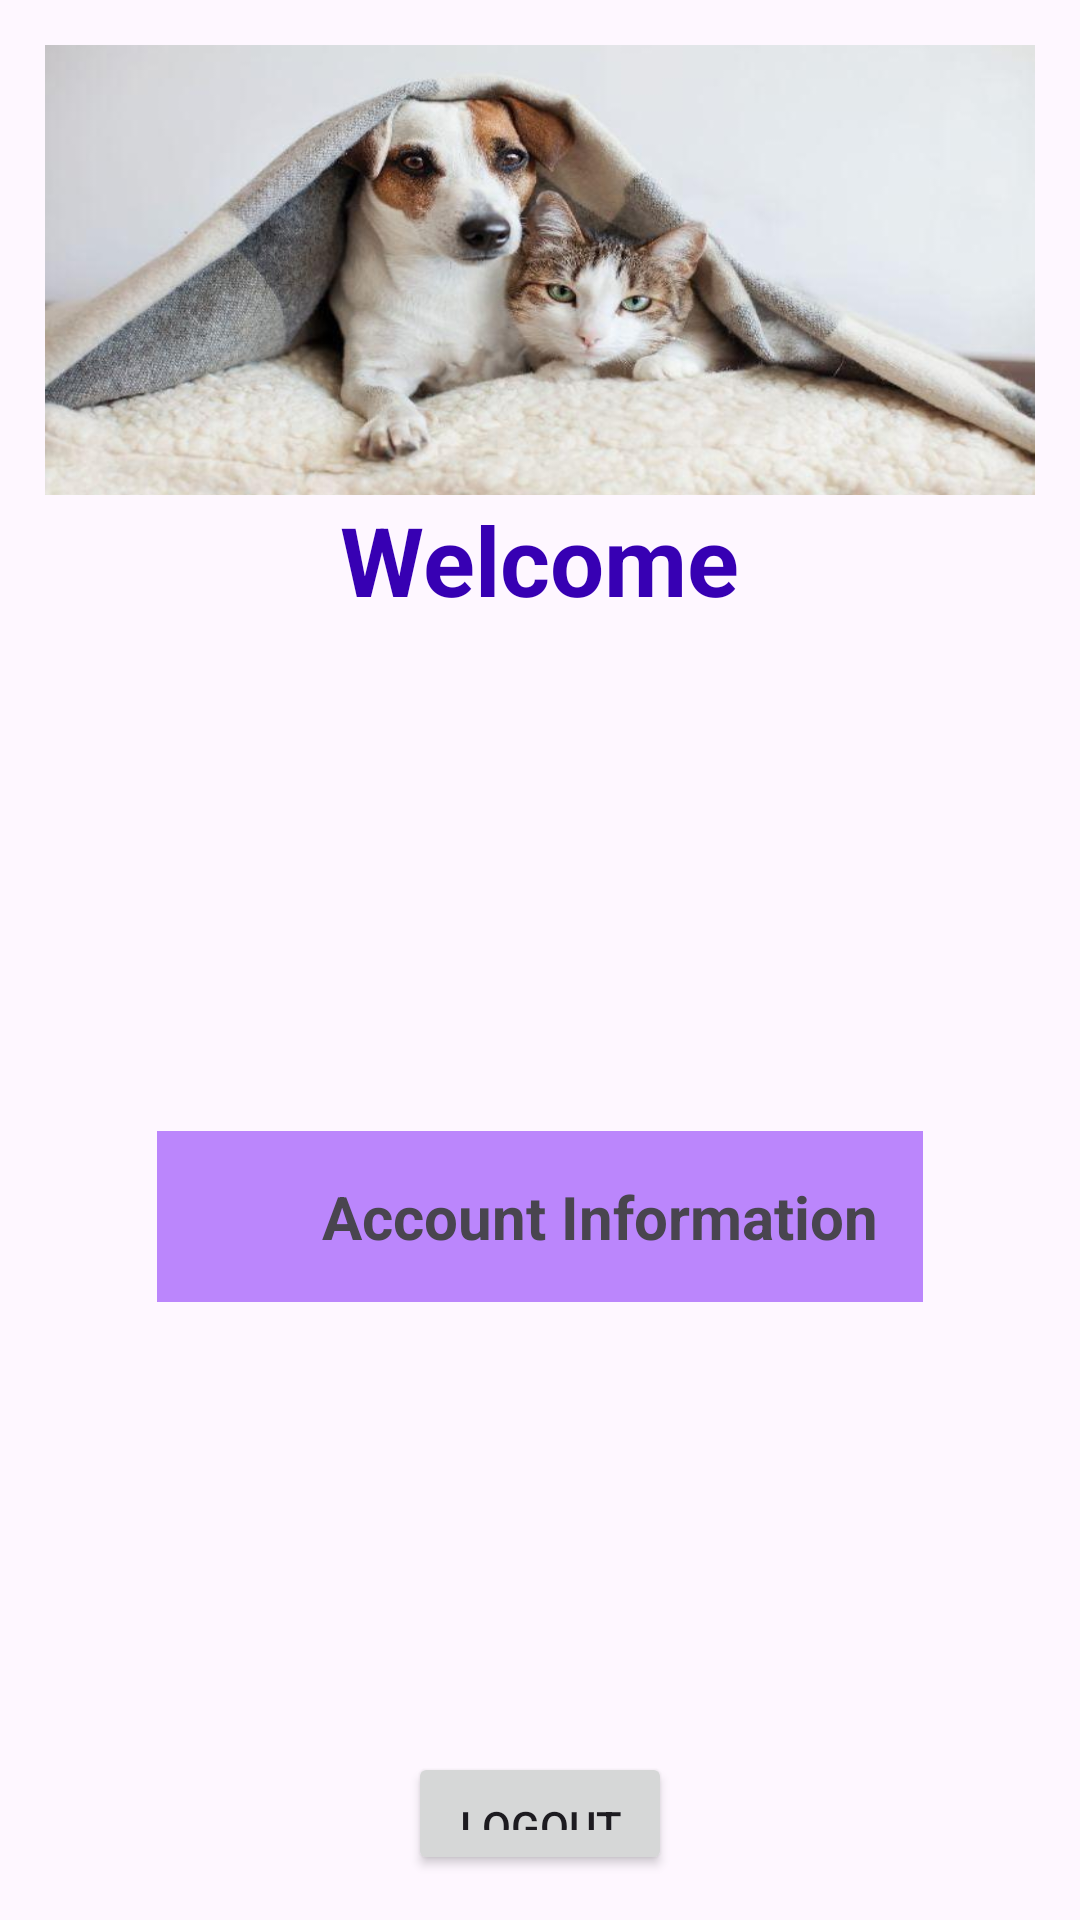

Produce the Android XML layout that renders to this screen, including the resource entries it uses.
<!-- AndroidManifest.xml: application theme Theme.Material3.Light -->
<!-- res/layout/activity_main.xml -->
<?xml version="1.0" encoding="utf-8"?>
<LinearLayout xmlns:android="http://schemas.android.com/apk/res/android"
    xmlns:app="http://schemas.android.com/apk/res-auto"
    xmlns:tools="http://schemas.android.com/tools"
    android:layout_width="match_parent"
    android:orientation="vertical"
    android:gravity="center"
    android:layout_height="wrap_content"
    android:padding="15dp"
    tools:context=".MainActivity">

    <RelativeLayout
        android:layout_width="match_parent"
        android:layout_height="wrap_content">

        <ImageView
            android:id="@+id/image_view_accinfo"
            android:layout_width="match_parent"
            android:layout_height="150dp"
            android:layout_centerInParent="true"
            android:background="@drawable/petfinder_mainimage">

        </ImageView>

    </RelativeLayout>

    <LinearLayout
        android:layout_width="match_parent"
        android:layout_height="wrap_content"
        android:gravity="center">

        <TextView
            android:layout_width="wrap_content"
            android:layout_height="wrap_content"
            android:text="@string/welcome"
            android:textColor="@color/purple_700"
            android:textSize="32sp"
            android:textStyle="bold" />
    </LinearLayout>

    <LinearLayout
        android:layout_width="match_parent"
        android:layout_height="wrap_content"
        android:gravity="center">

        <TextView
            android:id="@+id/user_details"
            android:layout_width="wrap_content"
            android:layout_height="wrap_content"
            android:gravity="center" />
    </LinearLayout>

    <LinearLayout
        android:layout_width="wrap_content"
        android:layout_height="wrap_content"
        android:background="@color/purple_200"
        android:layout_marginTop="150dp"
        android:layout_marginBottom="150dp"
        android:gravity="center">

        <ImageView
            android:id="@+id/backAccountInformation"
            android:layout_width="30dp"
            android:layout_height="47dp"
            android:layout_marginStart="10dp"
            android:scaleX="-1"
            android:src="@drawable/back_icon" />

        <TextView
            android:id="@+id/accountinfo"
            android:layout_width="wrap_content"
            android:layout_height="wrap_content"
            android:gravity="center"
            android:text="@string/click_for_account_information"
            android:textSize="20sp"
            android:padding="15dp"
            android:layout_gravity="center"
            android:elevation="20dp"


            android:textStyle="bold" />
    </LinearLayout>

    <Button
        android:id="@+id/logout"
        android:layout_width="wrap_content"
        android:layout_height="wrap_content"
        android:gravity="center"
        android:padding="15dp"
        android:text="@string/logout" />

</LinearLayout>
<!-- resources referenced by this layout -->
<resources>
  <!-- drawable petfinder_mainimage: jpg bitmap (drawable, 38004 bytes) -->
  <string name="click_for_account_information">Account Information</string>
  <string name="logout">Logout</string>
  <string name="welcome">Welcome</string>
  <!-- not gathered from this repository: default colours our renderer supplied (Android Studio template values) -->
  <color name="purple_200">#FFBB86FC</color>
  <color name="purple_700">#FF3700B3</color>
</resources>
